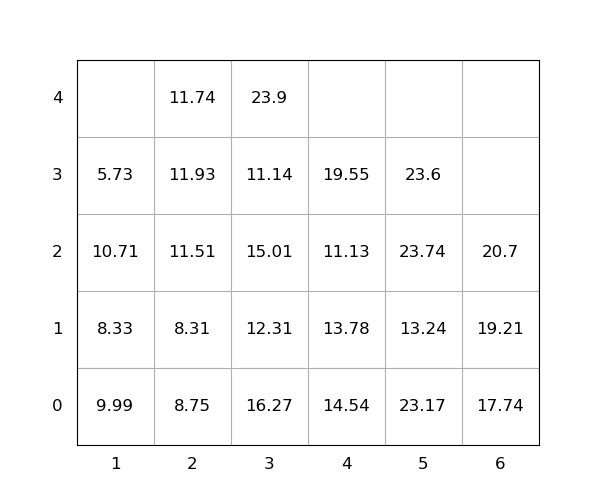

The data file committed next to this chart (first rows):
idx, loc_x, loc_y, loc_z, weight, seq, emerg, reloc, size(ft)
1, 5, 0, 0, 23.17, 1, 0, 1.0, 20
2, 3, 0, 0, 16.27, 2, 0, 1.0, 20
3, 3, 0, 1, 12.31, 3, 0, 1.0, 20
4, 3, 0, 2, 15.01, 4, 0, 1.0, 20
5, 5, 0, 1, 13.24, 5, 0, 1.0, 20
6, 2, 0, 0, 8.75, 6, 0, 1.0, 20
7, 3, 0, 3, 11.14, 7, 0, 1.0, 20
8, 2, 0, 1, 8.31, 8, 0, 1.0, 20
9, 2, 0, 2, 11.51, 9, 0, 1.0, 20
10, 5, 0, 2, 23.74, 10, 0, 1.0, 20
11, 6, 0, 0, 17.74, 11, 0, 0, 20
12, 2, 0, 3, 11.93, 12, 0, 1.0, 20
13, 2, 0, 4, 11.74, 13, 0, 1.0, 20
14, 1, 0, 0, 9.99, 14, 0, 1.0, 20
15, 1, 0, 1, 8.33, 15, 0, 1.0, 20
16, 4, 0, 0, 14.54, 16, 0, 1.0, 20
17, 5, 0, 3, 23.6, 17, 0, 1.0, 20
18, 6, 0, 1, 19.21, 18, 0, 0, 20
19, 1, 0, 2, 10.71, 19, 0, 1.0, 20
20, 4, 0, 1, 13.78, 20, 0, 1.0, 20
21, 1, 0, 3, 5.73, 21, 0, 1.0, 20
22, 4, 0, 2, 11.13, 22, 0, 1.0, 20
23, 3, 0, 4, 23.9, 23, 0, 1.0, 20
24, 4, 0, 3, 19.55, 24, 0, 1.0, 20
25, 6, 0, 2, 20.7, 25, 0, 0, 20
